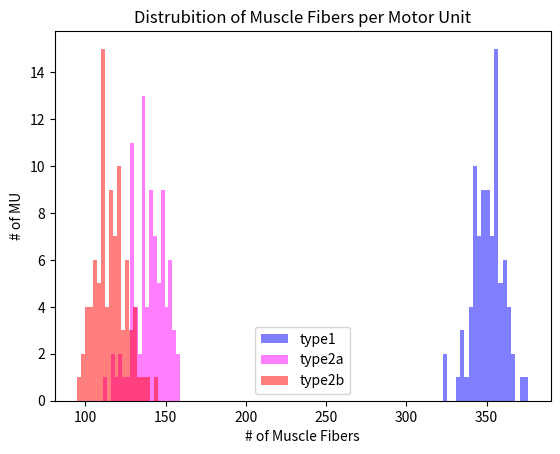
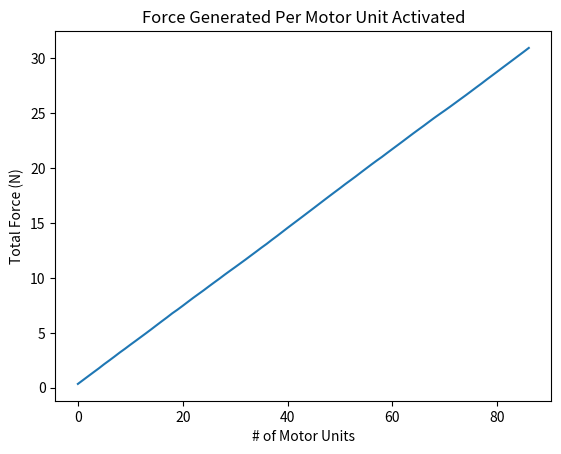

Python code for these plots, in order: (Note: this script raises an exception after producing the figures.)
#!/usr/bin/env python3
# -*- coding: utf-8 -*-
"""
Created on Tue Nov 17 20:21:21 2020

[redacted]
"""

#!/usr/bin/env python3
# -*- coding: utf-8 -*-
"""
Created on Mon Oct 26 20:48:28 2020

[redacted]
"""
import numpy as np
import matplotlib.pyplot as plt
import random


type1 = 351
type2a = 140
type2b = 116

MU_num = 87
deviation = 10
musc_group1 = []
musc_group2a = []
musc_group2b = []

tot_MU = []


def make_gauss(a,deviation):
   group = []
   for i in range(MU_num):  
      
      temp1 = random.gauss(a, deviation)
      temp1 = int(temp1)
      group.append(temp1)
            
   return group



musc_group1 = make_gauss(type1, deviation)
print(np.mean(musc_group1))

musc_group2a = make_gauss(type2a, deviation)
print(np.mean(musc_group2a))

musc_group2b = make_gauss(type2b,deviation)
print(np.mean(musc_group2b))


plt.figure(1)
plt.hist(musc_group1, bins = 20, fc=(0, 0, 1, 0.5),label = 'type1')
plt.hist(musc_group2a, bins = 20, fc=(1, 0, 1, 0.5),label = 'type2a')
plt.hist(musc_group2b, bins = 20, fc=(1, 0, 0, 0.5),label = 'type2b')
plt.xlabel('# of Muscle Fibers')
plt.ylabel('# of MU')
plt.title('Distrubition of Muscle Fibers per Motor Unit')
plt.legend()
plt.show()


tot_MU = np.zeros((3,87))
for r in range (3):
   for j in range(MU_num):
      if r == 0:
         tot_MU[r][j] = musc_group1[j]
      elif r == 1:
         tot_MU[r][j] = musc_group2a[j]
      else:
         tot_MU[r][j] = musc_group2b[j]
         

csa_fiber = []

csa_fiber1 = 7.43931e-5 #cm^2
csa_fiber2a = 5.2e-5
csa_fiber2b = 4e-5
csa_fiber.append(csa_fiber1)
csa_fiber.append(csa_fiber2a)
csa_fiber.append(csa_fiber2b)


ST1 = 9.1 #N/cm^2
ST2a = 10.2
ST2b = 12.2 

#Ffi = csa_fibertype*ST
Ff = []
Ff.append(csa_fiber1*ST1)
Ff.append(csa_fiber2a*ST2a)
Ff.append(csa_fiber2b*ST2b)

angle_pennation = 0.261799 #15 degrees but in radians
F_fiber = np.zeros(3)

def Force_per_MU(num_of_fibers):
   for fiber_type in range(3):
      F_fiber[fiber_type] = Ff[fiber_type]*num_of_fibers[fiber_type]*np.cos(angle_pennation)
      #F = Ffi*#_fiber_type*cos(angle_pennation)
   return F_fiber

num_of_fibers = np.zeros(3)
all_mu = np.zeros(87)
for j in range(MU_num):
   for r in range(3):
      num_of_fibers[r] = tot_MU[r][j] #gets the # of fibers for a given motor unit
   MU_force = Force_per_MU(num_of_fibers) #finds the force generated by the three sets of muscle fibers
   #print(MU_Force)
   all_mu[j] = MU_force[0]+MU_force[1]+MU_force[2]
   #print(all_mu[j])

total_force = np.zeros(87)
for i in range(len(all_mu)):
   if i == 0:
      total_force[i] = all_mu[i]
   else:
      total_force[i] = all_mu[i]+total_force[i-1]

plt.figure()
plt.plot(total_force)
plt.xlabel('# of Motor Units')
plt.ylabel('Total Force (N)')
plt.title('Force Generated Per Motor Unit Activated')

type1_Fiber = 30519
type2a_Fiber = 12165
type2b_Fiber = 12626
total_fibers = []
total_fibers.append(type1_Fiber)
total_fibers.append(type2a_Fiber)
total_fibers.append(type2b_Fiber)
Force_by_type = Force_per_MU(total_fibers)

tot_force = []
tot_force.append(0)
tot_force.append(Force_by_type[0])
tot_force.append(Force_by_type[0]+Force_by_type[1])
tot_force.append(Force_by_type[0]+Force_by_type[1]+Force_by_type[2])

type1_force = np.linspace(tot_force[0], tot_force[1], 48) # 48
type2a_force = np.linspace(tot_force[1],tot_force[2], 19) # 19
type2b_force = np.linspace(tot_force[2],tot_force[3], 20)# 20
 

type1_force = type1_force/max_force
type2a_force = type2a_force/max_force
type2b_force = type2b_force/max_force

t1_force = []
t2a_force = np.empty(48)
t2b_force = np.empty(67)
max_force = np.max(tot_force)
for i in range (len(type1_force)):
   hold = (type1_force[i])/max_force
   print(hold)
   np.append(t1_force,hold)
   
for i in range (len(type2a_force)):
   hold = (type2a_force[i])/max_force
   np.append(t2a_force,hold)
   
for i in range (len(type2b_force)):
   hold = (type2b_force[i])/max_force
   np.append(t2b_force,hold)


plt.figure()
plt.plot(tot_force)
plt.xlabel('# of Motor Units Scaled')
plt.ylabel('Total Force (N)')
plt.title('Force Generated Per Motor Unit Activated, MVIC')


plt.figure()
plt.plot(type1_force, color = 'b', label = 'type1')
plt.plot(type2a_force, color = 'k', label = 'type2a')
plt.plot(type2b_force, color = 'r', label = 'type2b')
plt.xlabel('# of Motor Units')
plt.ylabel('% MVIC')
plt.title('Force Generated Per Motor Unit Activated, MVIC')
plt.legend()



 